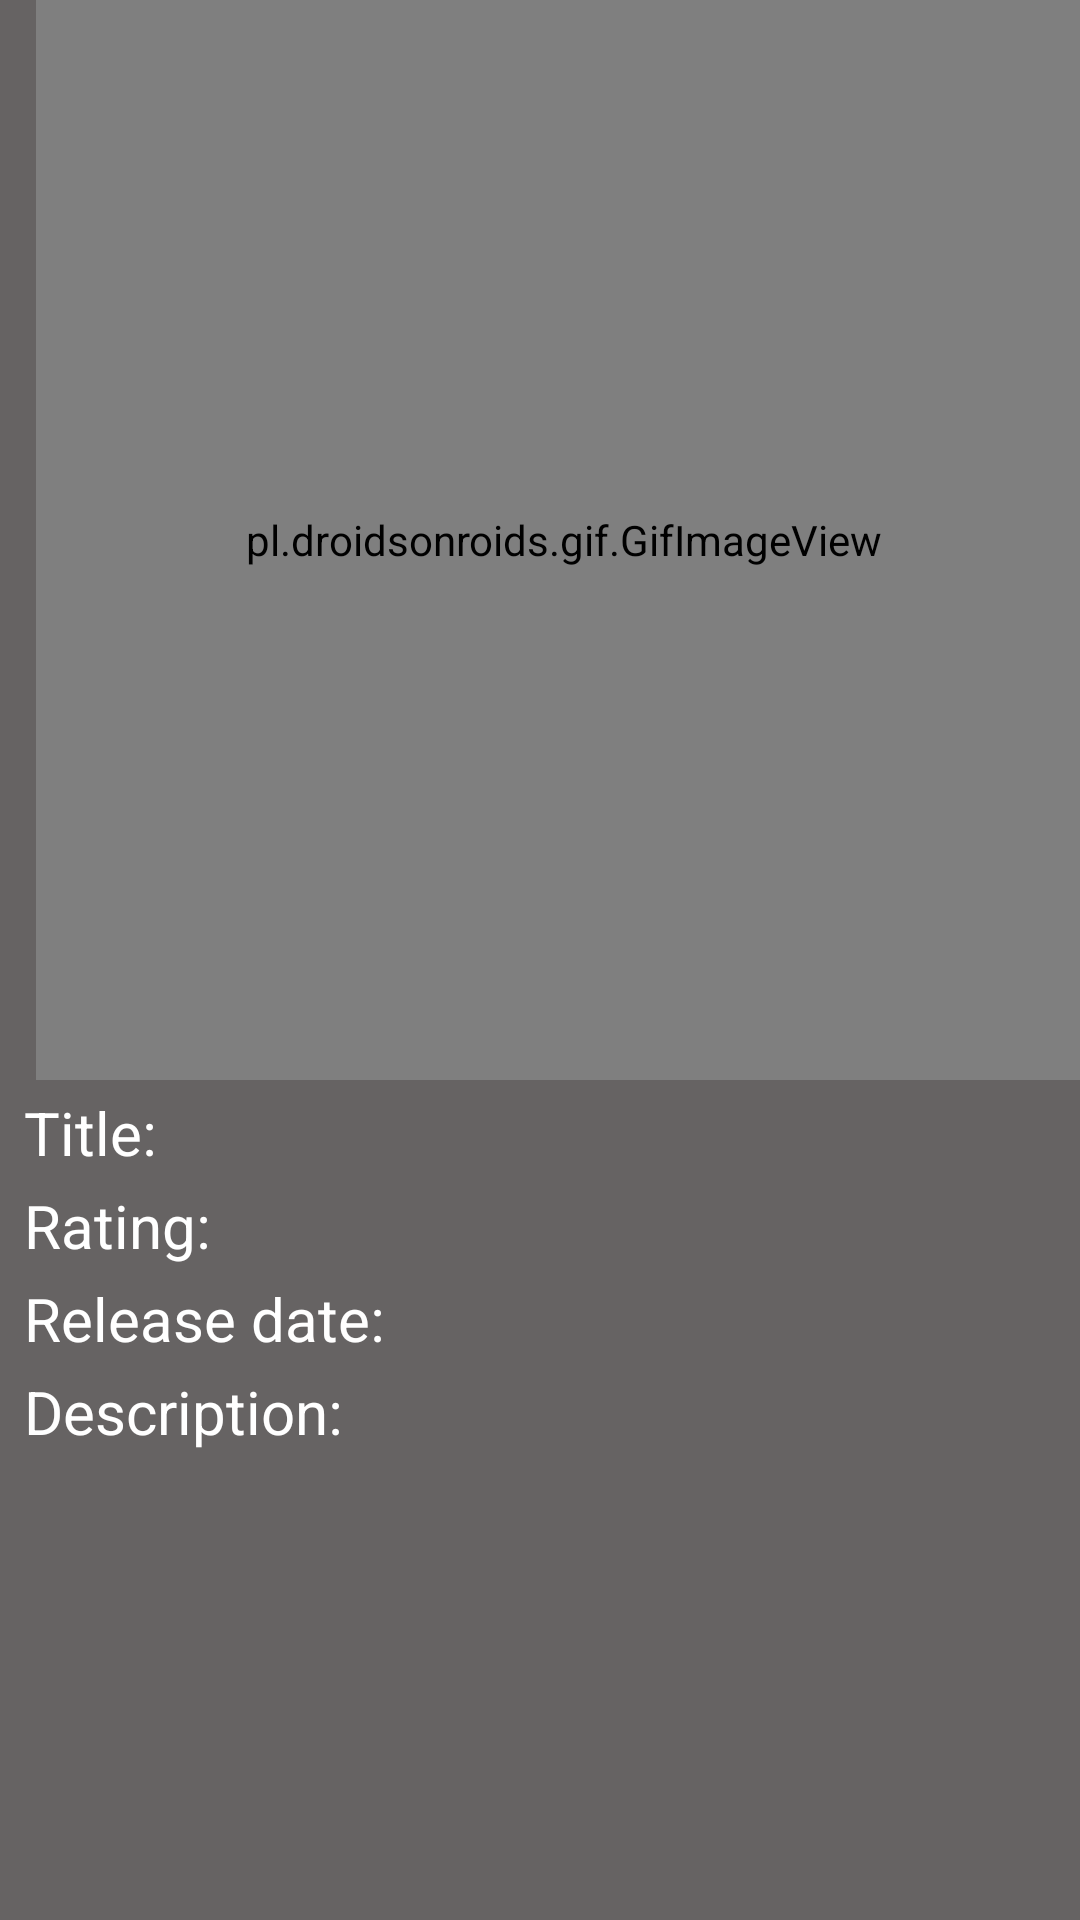

The Android layout XML behind this screen, and the referenced resources:
<!-- AndroidManifest.xml: application theme AppTheme -->
<!-- res/layout/fragment_movie_details.xml -->
<?xml version="1.0" encoding="utf-8"?>
<layout xmlns:android="http://schemas.android.com/apk/res/android"
    xmlns:app="http://schemas.android.com/apk/res-auto"
    xmlns:tools="http://schemas.android.com/tools">

        <ScrollView
            android:layout_width="match_parent"
            android:layout_height="match_parent"
            android:fillViewport="true"
            android:orientation="vertical"
            android:background="@color/darkBackground">

            <androidx.constraintlayout.widget.ConstraintLayout
                android:layout_width="match_parent"
                android:layout_height="wrap_content"
                android:layout_marginStart="8dp"
                android:layout_marginEnd="8dp"
                >

                <pl.droidsonroids.gif.GifImageView
                    android:id="@+id/poster_image"
                    android:layout_width="match_parent"
                    android:layout_height="360dp"
                    android:fitsSystemWindows="true"
                    android:scaleType="fitCenter"
                    android:layout_marginStart="4dp"
                    android:layout_marginEnd="4dp"
                    app:layout_constraintEnd_toEndOf="parent"
                    app:layout_constraintStart_toStartOf="parent"
                    app:layout_constraintTop_toTopOf="parent"
                    android:src="@drawable/loading"
                    android:transitionName="posterImage"
                    />

                <LinearLayout
                    android:id="@+id/title_ll"
                    android:layout_width="match_parent"
                    android:layout_height="wrap_content"
                    app:layout_constraintStart_toStartOf="parent"
                    app:layout_constraintTop_toBottomOf="@id/poster_image"
                    android:layout_marginTop="4dp"
                    android:orientation="horizontal"
                    >

                    <TextView
                        android:layout_width="wrap_content"
                        android:layout_height="wrap_content"
                        style="@style/customText"
                        android:text="@string/title"
                         />

                    <TextView
                        android:id="@+id/title"
                        android:layout_width="wrap_content"
                        android:layout_height="wrap_content"
                        style="@style/customText"
                        android:layout_marginStart="4dp"
                        tools:text="Mark's movie"
                        />

                </LinearLayout>

                <LinearLayout
                    android:id="@+id/rating_ll"
                    android:layout_width="match_parent"
                    android:layout_height="wrap_content"
                    app:layout_constraintStart_toStartOf="parent"
                    app:layout_constraintTop_toBottomOf="@id/title_ll"
                    android:layout_marginTop="4dp"
                    android:orientation="horizontal"
                    >

                    <TextView
                        android:layout_width="wrap_content"
                        android:layout_height="wrap_content"
                        style="@style/customText"
                        android:text="@string/rating"
                         />

                    <TextView
                        android:id="@+id/user_rating_tv"
                        android:layout_width="wrap_content"
                        android:layout_height="wrap_content"
                        style="@style/customText"
                        android:layout_marginStart="4dp"
                        tools:text="9.0"
                        />

                </LinearLayout>

                <LinearLayout
                    android:id="@+id/release_date_ll"
                    android:layout_width="match_parent"
                    android:layout_height="wrap_content"
                    app:layout_constraintStart_toStartOf="parent"
                    app:layout_constraintTop_toBottomOf="@id/rating_ll"
                    android:layout_marginTop="4dp"
                    android:orientation="horizontal"
                    >

                    <TextView
                        android:layout_width="wrap_content"
                        android:layout_height="wrap_content"
                        style="@style/customText"
                        android:text="@string/release_date"
                        />

                    <TextView
                        android:id="@+id/release_date_tv"
                        android:layout_width="wrap_content"
                        android:layout_height="wrap_content"
                        style="@style/customText"
                        android:layout_marginStart="4dp"
                        tools:text="01.01.2019"
                        />

                </LinearLayout>

                <LinearLayout
                    android:id="@+id/description_ll"
                    android:layout_width="match_parent"
                    android:layout_height="wrap_content"
                    app:layout_constraintStart_toStartOf="parent"
                    app:layout_constraintTop_toBottomOf="@id/release_date_ll"
                    android:layout_marginTop="4dp"
                    android:orientation="vertical"
                    >

                    <TextView
                        android:layout_width="wrap_content"
                        android:layout_height="wrap_content"
                        style="@style/customText"
                        android:text="@string/description"
                        />

                    <TextView
                        android:id="@+id/description_tv"
                        android:layout_width="wrap_content"
                        android:layout_height="wrap_content"
                        style="@style/customText"
                        tools:text="Lorem ipsum"
                        />

                </LinearLayout>

                <View
                    android:id="@+id/spacer"
                    android:layout_width="match_parent"
                    android:layout_height="40dp"
                    app:layout_constraintTop_toBottomOf="@id/description_ll"/>

            </androidx.constraintlayout.widget.ConstraintLayout>
        </ScrollView>
</layout>
<!-- resources referenced by this layout -->
<resources>
  <color name="darkBackground">#666363</color>
  <string name="description">Description:</string>
  <string name="rating">Rating:</string>
  <string name="release_date">Release date:</string>
  <string name="title">Title:</string>
  <style name="customText" parent="TextAppearance.AppCompat.Display3">
          <item name="android:textSize">20sp</item>
          <item name="android:textStyle">normal</item>
          <item name="android:textColor">@android:color/white</item>
  
      </style>
  <style name="AppTheme" parent="Theme.AppCompat.Light.DarkActionBar">
          
          <item name="colorPrimary">@color/colorPrimary</item>
          <item name="colorPrimaryDark">@color/colorPrimaryDark</item>
          <item name="colorAccent">@color/colorAccent</item>
      </style>
  <color name="colorPrimary">#42ECB1</color>
  <color name="colorPrimaryDark">#353D3D</color>
  <color name="colorAccent">#08329B</color>
</resources>
